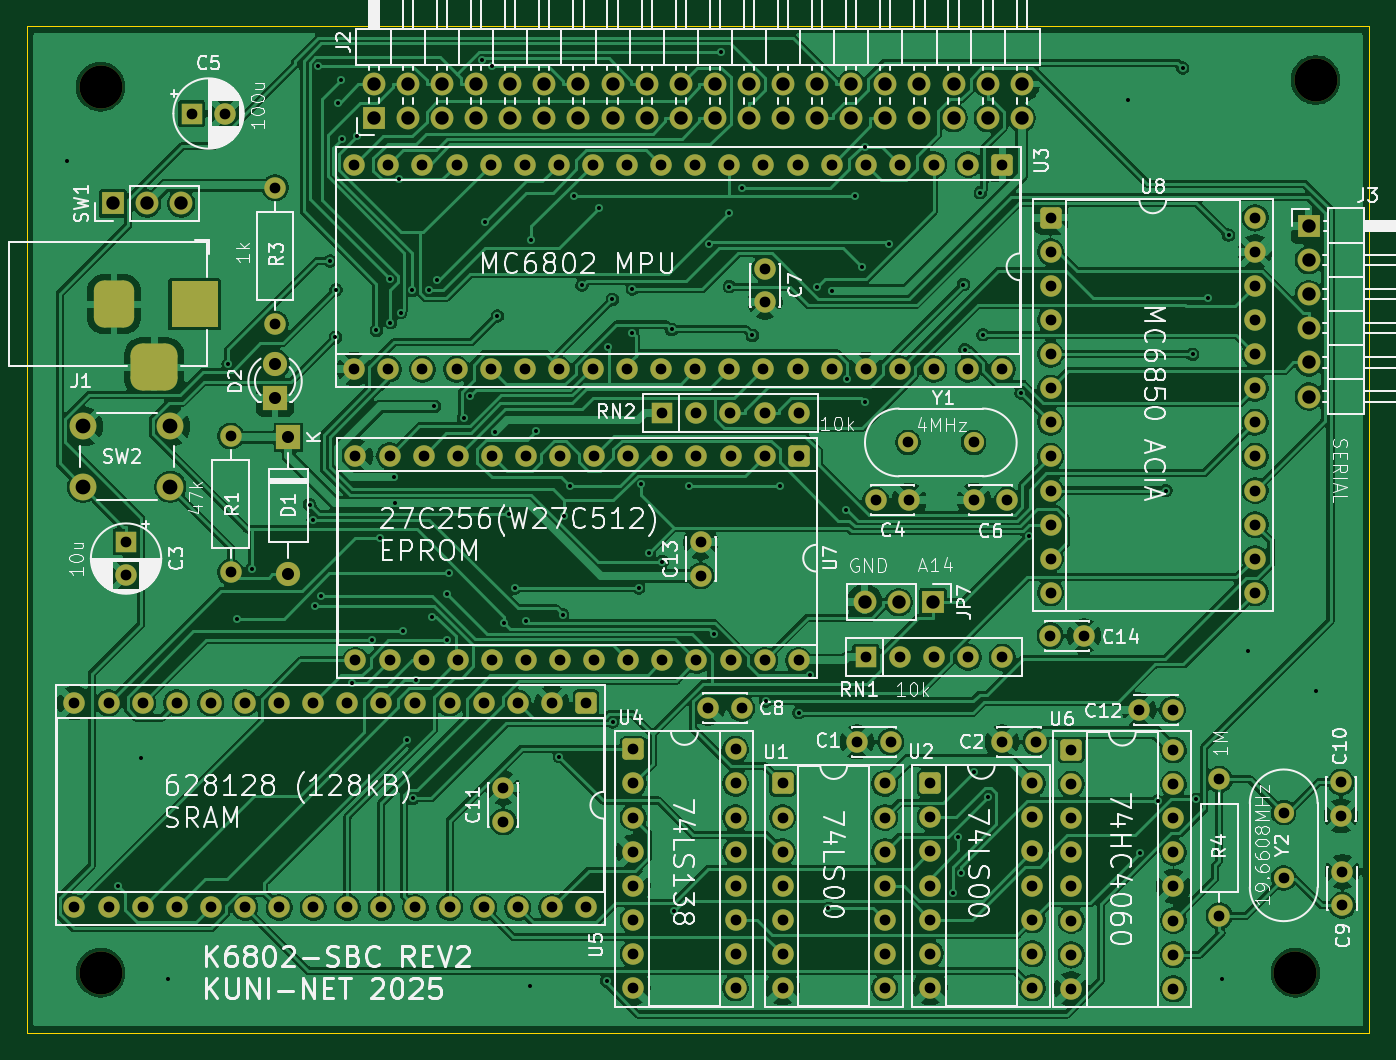
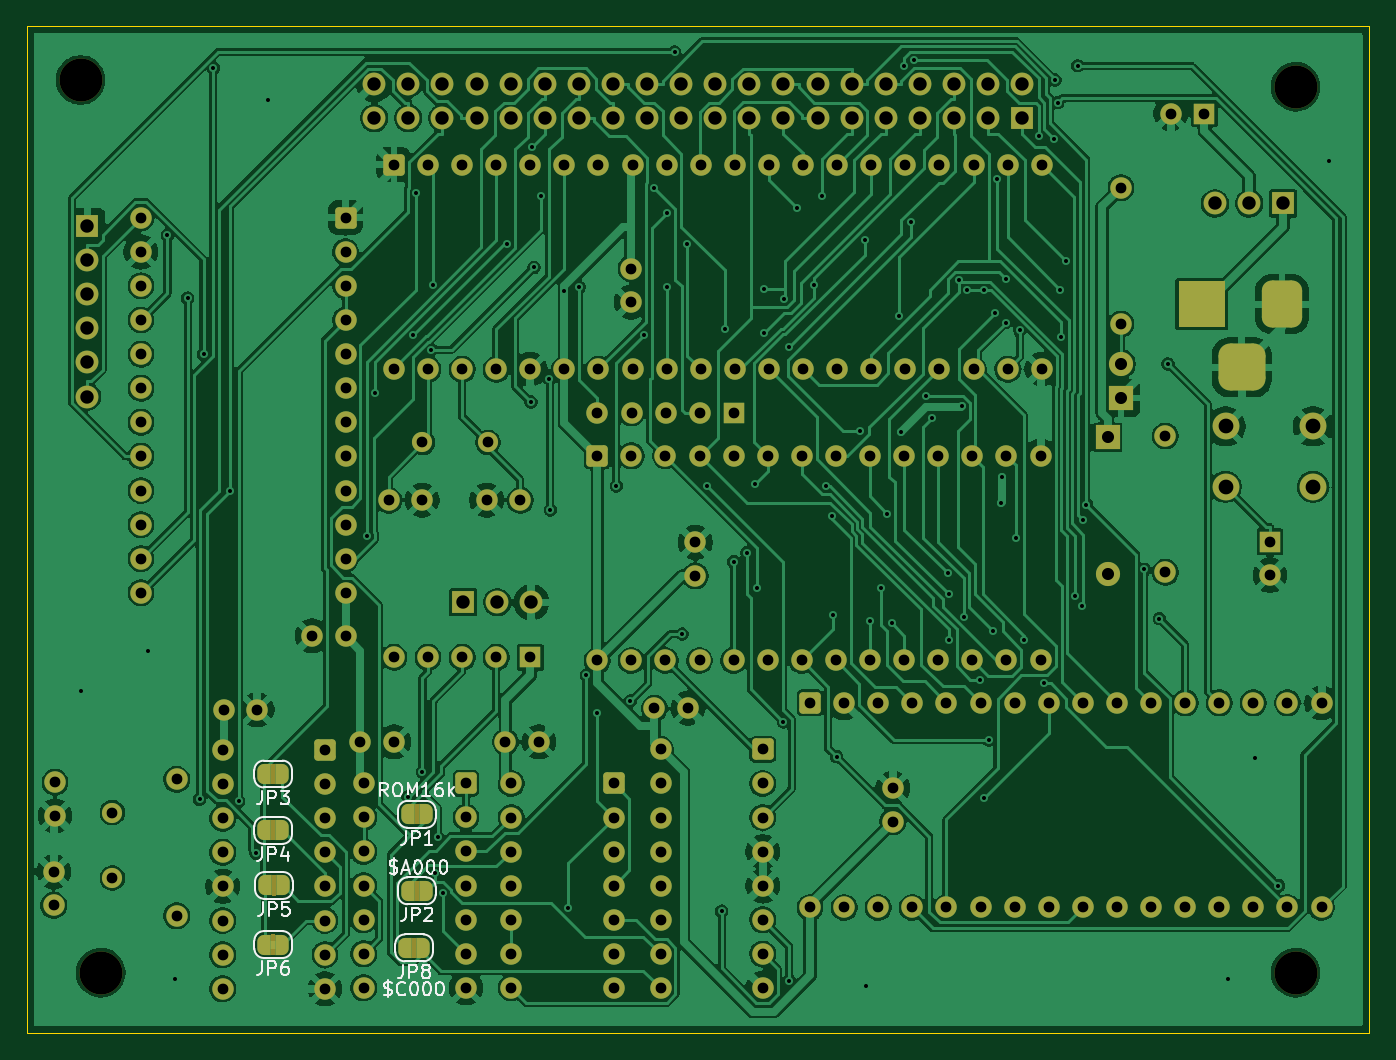
Circuit board: 8 layer files. Board 100.0 x 75.0 mm.
- bottom_copper: K6802-SBC-B_Cu.gbl (321170 bytes)
- bottom_mask: K6802-SBC-B_Mask.gbs (12073 bytes)
- bottom_silk: K6802-SBC-B_Silkscreen.gbo (27074 bytes)
- outline: K6802-SBC-Edge_Cuts.gm1 (648 bytes)
- top_copper: K6802-SBC-F_Cu.gtl (344433 bytes)
- top_mask: K6802-SBC-F_Mask.gts (9610 bytes)
- top_silk: K6802-SBC-F_Silkscreen.gto (161318 bytes)
- drill: K6802-SBC.drl (7089 bytes)

=== bottom_copper: K6802-SBC-B_Cu.gbl (321170 bytes, source omitted) ===
=== bottom_mask: K6802-SBC-B_Mask.gbs (12073 bytes, source omitted) ===
=== bottom_silk: K6802-SBC-B_Silkscreen.gbo (27074 bytes, source omitted) ===
=== outline: K6802-SBC-Edge_Cuts.gm1 ===
G04 #@! TF.GenerationSoftware,KiCad,Pcbnew,9.0.0*
G04 #@! TF.CreationDate,2025-03-20T10:08:34+09:00*
G04 #@! TF.ProjectId,K6802-SBC,4b363830-322d-4534-9243-2e6b69636164,rev?*
G04 #@! TF.SameCoordinates,Original*
G04 #@! TF.FileFunction,Profile,NP*
%FSLAX46Y46*%
G04 Gerber Fmt 4.6, Leading zero omitted, Abs format (unit mm)*
G04 Created by KiCad (PCBNEW 9.0.0) date 2025-03-20 10:08:34*
%MOMM*%
%LPD*%
G01*
G04 APERTURE LIST*
G04 #@! TA.AperFunction,Profile*
%ADD10C,0.050000*%
G04 #@! TD*
G04 APERTURE END LIST*
D10*
X90000000Y-50000000D02*
X190000000Y-50000000D01*
X190000000Y-125000000D01*
X90000000Y-125000000D01*
X90000000Y-50000000D01*
M02*

=== top_copper: K6802-SBC-F_Cu.gtl (344433 bytes, source omitted) ===
=== top_mask: K6802-SBC-F_Mask.gts (9610 bytes, source omitted) ===
=== top_silk: K6802-SBC-F_Silkscreen.gto (161318 bytes, source omitted) ===
=== drill: K6802-SBC.drl (7089 bytes, source omitted) ===
